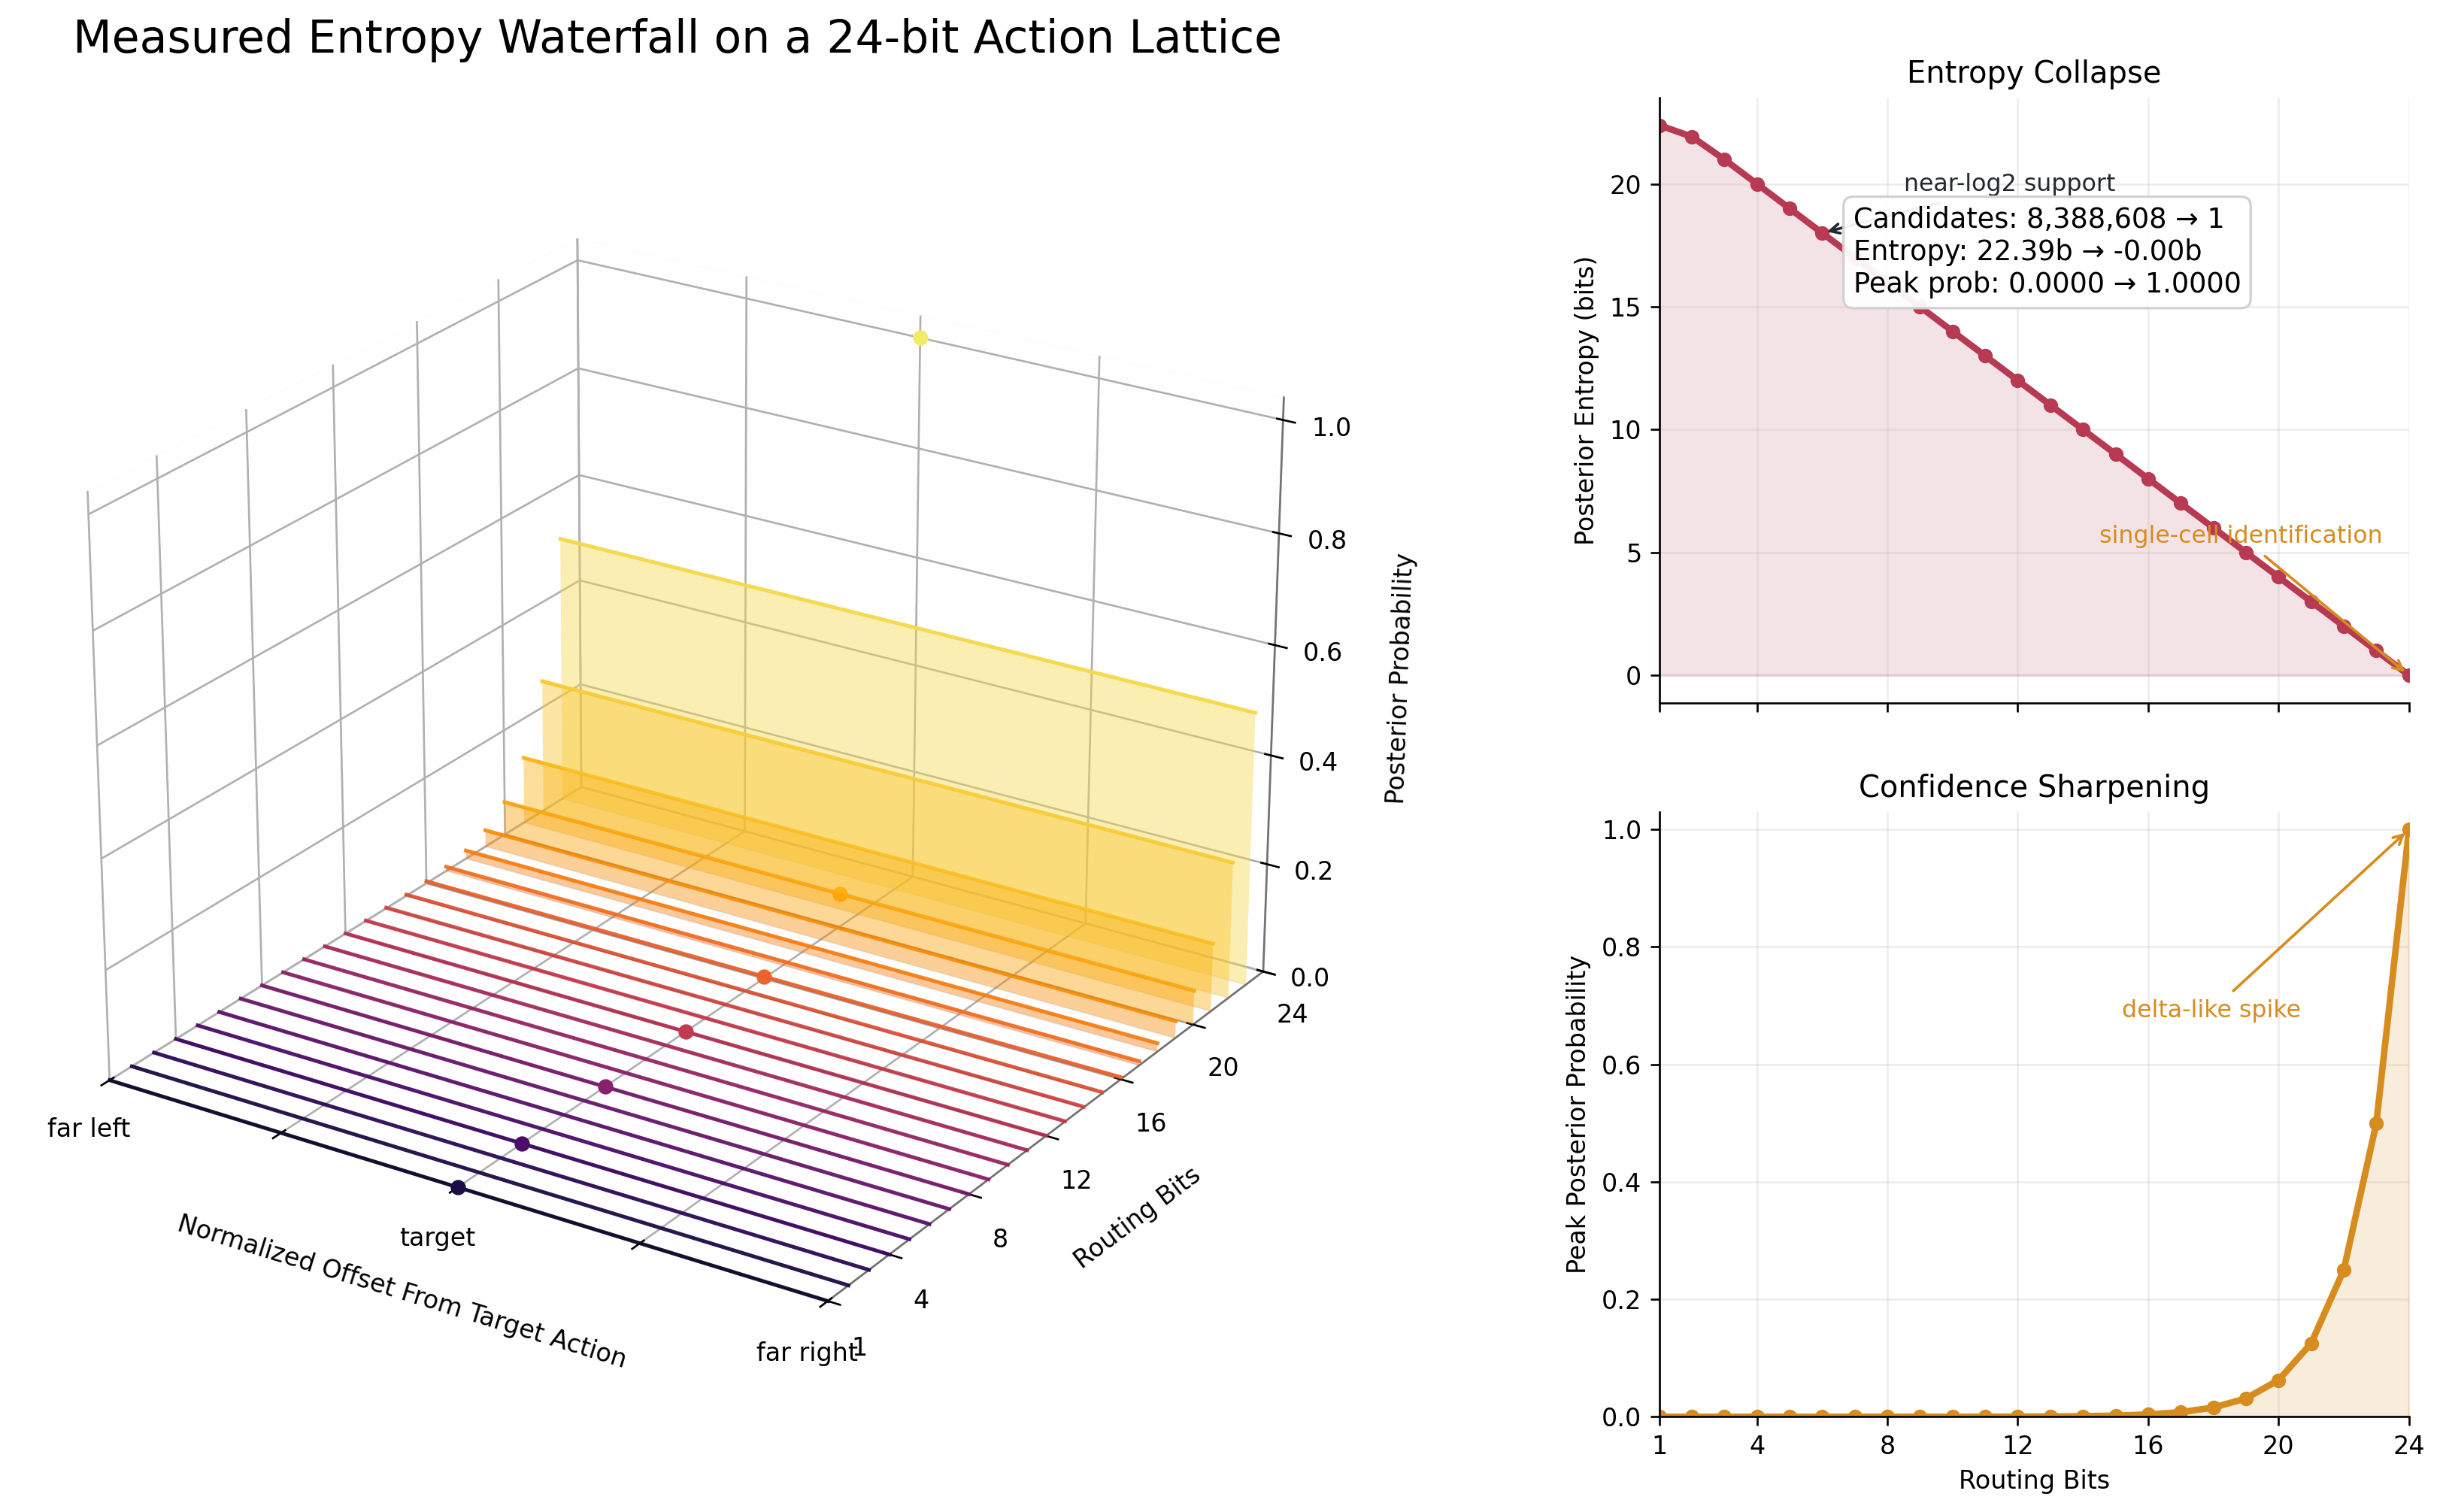

The file beside this chart, header and first rows:
bit, candidate_count, support_fraction, entropy_nats, entropy_bits, peak_probability, target_bucket_start, target_bucket_end
1.0, 8388608, 0.5, 15.52, 22.39, 2.977646333739109e-07, 0.0, 8388608
2.0, 4194304, 0.25, 15.19, 21.92, 3.3706639821157183e-07, 4194304, 8388608
3.0, 2097152, 0.125, 14.55, 20.99, 5.257593410885028e-07, 6291456, 8388608
4.0, 1048576, 0.0625, 13.86, 20, 9.779867358908456e-07, 7340032, 8388608
5.0, 524288, 0.03125, 13.17, 19, 1.9194828645461098e-06, 7864320, 8388608
6.0, 262144, 0.01562, 12.48, 18, 3.820761526155482e-06, 8126464, 8388608
7.0, 131072, 0.007812, 11.78, 17, 7.632426301242497e-06, 8257536, 8388608
8.0, 65536, 0.003906, 11.09, 16, 1.526030490235598e-05, 8323072, 8388608
9.0, 32768, 0.001953, 10.4, 15, 3.051833603928131e-05, 8355840, 8388608
10.0, 16384, 0.0009766, 9.704, 14, 6.103553520643382e-05, 8372224, 8388608
11.0, 8192, 0.0004883, 9.011, 13, 0.0001221, 8380416, 8388608
12.0, 4096, 0.0002441, 8.318, 12, 0.0002441, 8384512, 8388608
13.0, 2048, 0.0001221, 7.625, 11, 0.0004883, 8386560, 8388608
14.0, 1024, 6.103515625e-05, 6.931, 10, 0.0009766, 8387584, 8388608
15.0, 512.0, 3.0517578125e-05, 6.238, 9, 0.001953, 8388096, 8388608
16.0, 256.0, 1.52587890625e-05, 5.545, 8, 0.003906, 8388352, 8388608
17.0, 128.0, 7.62939453125e-06, 4.852, 7.0, 0.007813, 8388480, 8388608
18.0, 64.0, 3.814697265625e-06, 4.159, 6.0, 0.01563, 8388544, 8388608
19.0, 32.0, 1.9073486328125e-06, 3.466, 5, 0.03125, 8388576, 8388608
20.0, 16.0, 9.5367431640625e-07, 2.773, 4.0, 0.0625, 8388592, 8388608
21.0, 8.0, 4.76837158203125e-07, 2.079, 3.0, 0.125, 8388600, 8388608
22.0, 4.0, 2.384185791015625e-07, 1.386, 2, 0.25, 8388604, 8388608
23.0, 2.0, 1.1920928955078125e-07, 0.6931, 1, 0.5, 8388606, 8388608
24.0, 1.0, 5.960464477539063e-08, -0.0, -0.0, 1.0, 8388607, 8388608
